The GitHub repository tanishq2232/CANCERSCAN-AI contains a labelled image folder "lung_xray_clean_512" with 2 categories: cancer, normal. Examples follow, each with its label.

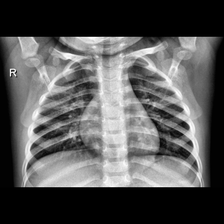
Label: normal

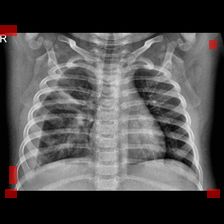
Label: cancer

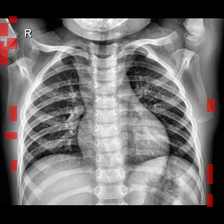
Label: normal

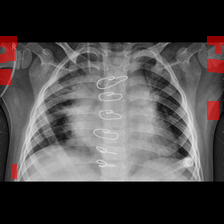
Label: cancer

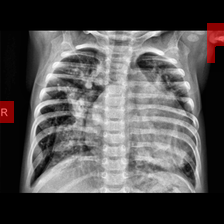
Label: cancer

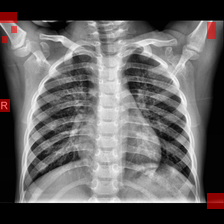
Label: normal
